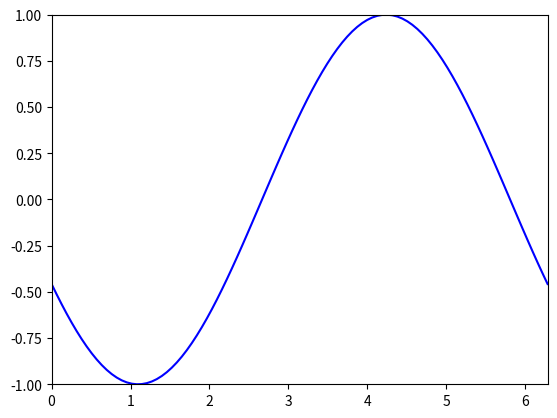

The matplotlib source for this figure:
#!/usr/bin
# -*- coding: utf-8 -*-
# @Time    : 7/22/2023 6:54 PM
# @Team    : Siemens Prescan SLS
# [redacted]
# @Support : [email redacted]

import numpy as np
import matplotlib.pyplot as plt

# 创建画布和坐标轴
fig, ax = plt.subplots()

# 设置初始数据
x = np.linspace(0, 2 * np.pi, 100)
y = np.sin(x)

# 绘制初始图形
line, = ax.plot(x, y, color='b')

# 设置坐标轴范围
ax.set_xlim(0, 2 * np.pi)
ax.set_ylim(-1, 1)

# 实时绘图
for i in range(100):
    # 更新数据
    y = np.sin(x + i * 0.1)

    # 更新图形
    line.set_ydata(y)

    # 暂停一小段时间，使图形实时更新
    plt.pause(0.001)

# 显示图形
# plt.show()
